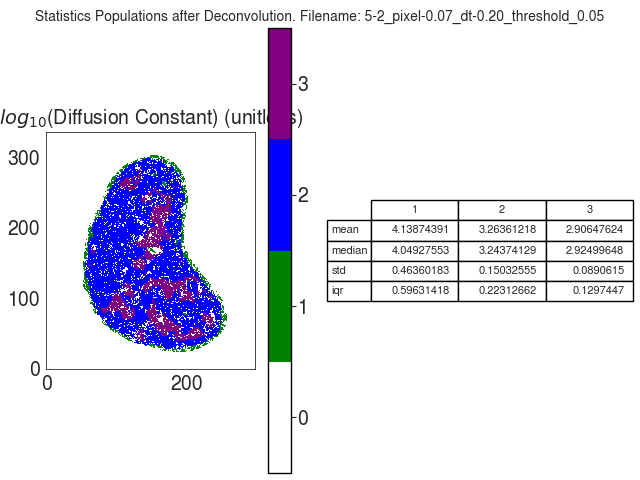

The data file committed next to this chart (first rows):
D_norm
, 1, 2, 3
mean, 4.139, 3.264, 2.906
median, 4.049, 3.244, 2.925
std, 0.4636, 0.1503, 0.08906
iqr, 0.5963, 0.2231, 0.1297
